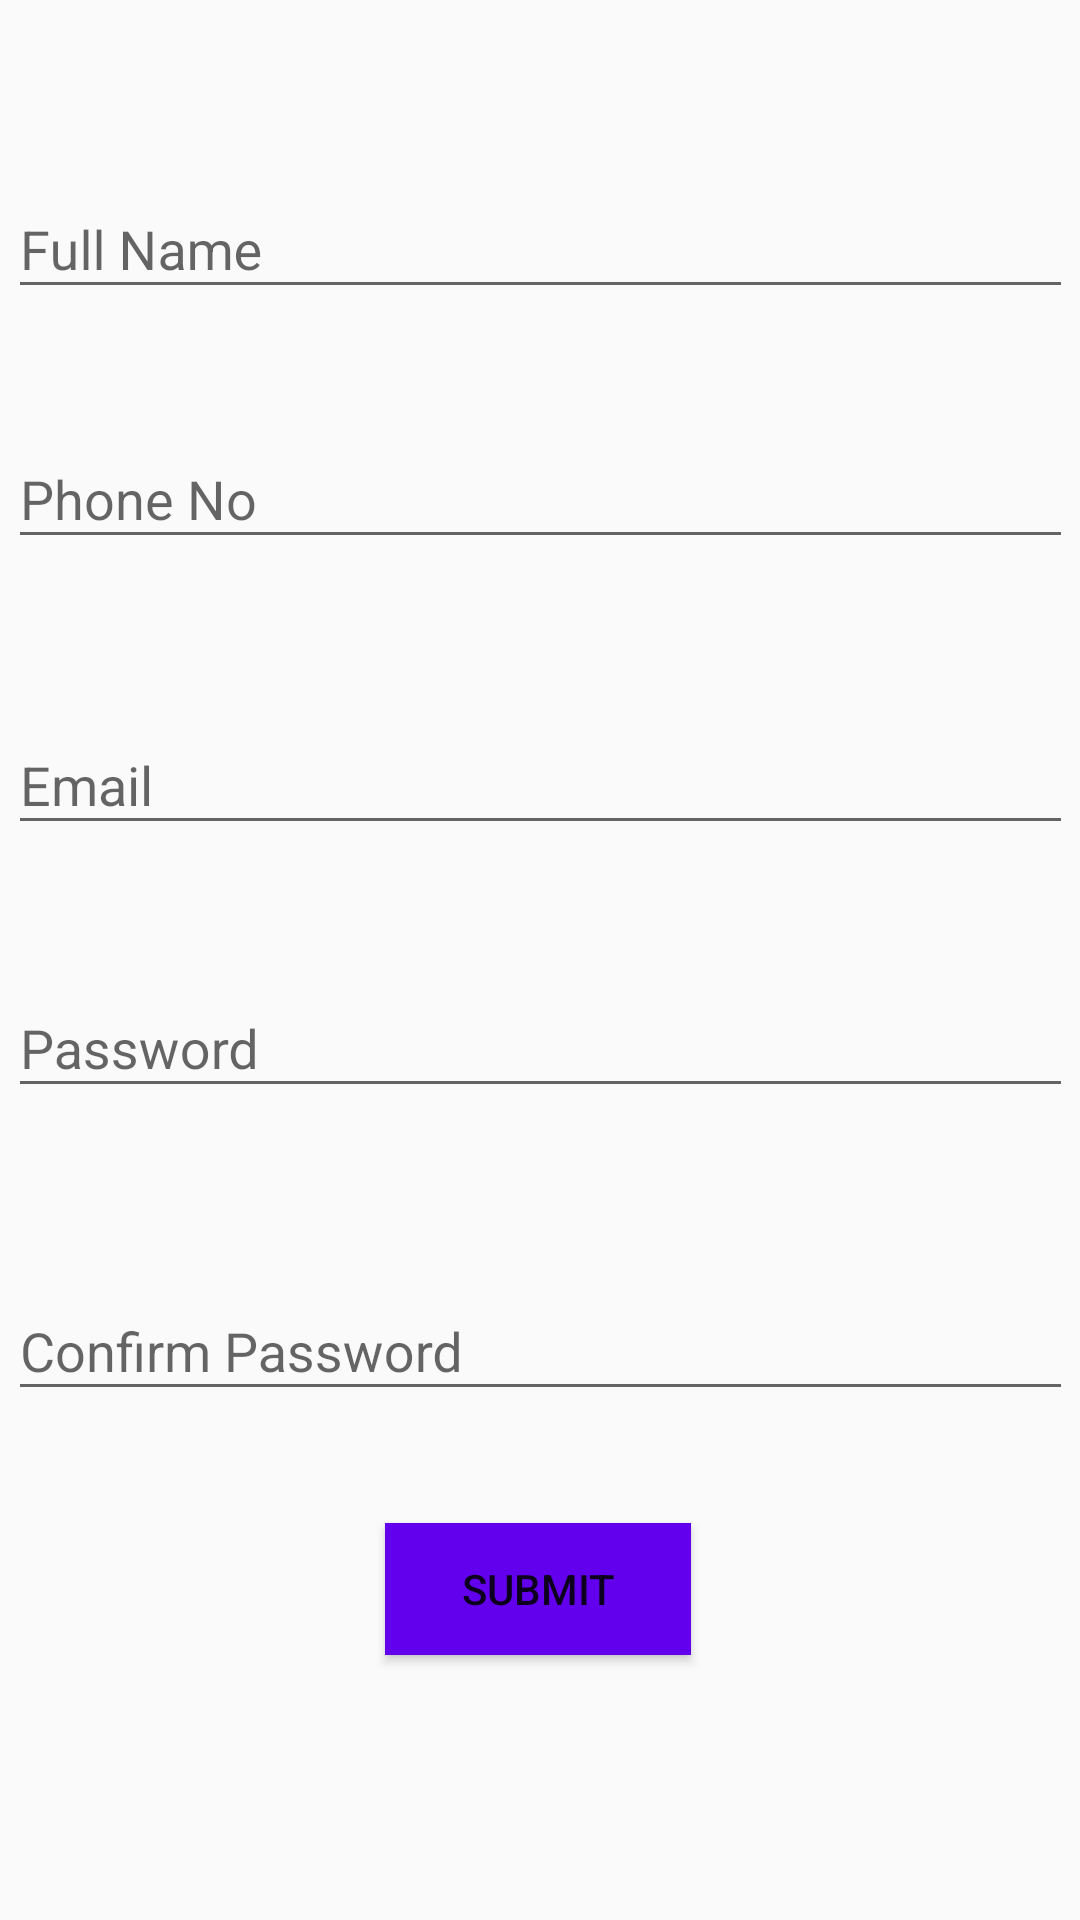

Here is an Android app screen rendered from its layout file. Give the layout XML and the strings, colors and styles it references.
<!-- AndroidManifest.xml: application theme AppTheme -->
<!-- res/layout/activity_register.xml -->
<?xml version="1.0" encoding="utf-8"?>
<androidx.constraintlayout.widget.ConstraintLayout xmlns:android="http://schemas.android.com/apk/res/android"
    xmlns:app="http://schemas.android.com/apk/res-auto"
    xmlns:tools="http://schemas.android.com/tools"
    android:layout_width="match_parent"
    android:layout_height="match_parent"
    tools:context=".RegisterActivity">

    <com.google.android.material.textfield.TextInputLayout
        android:id="@+id/textInputLayout"
        android:layout_width="355dp"
        android:layout_height="63dp"
        android:layout_marginStart="16dp"
        android:layout_marginEnd="16dp"
        app:layout_constraintBottom_toBottomOf="parent"
        app:layout_constraintEnd_toEndOf="parent"
        app:layout_constraintStart_toStartOf="parent"
        app:layout_constraintTop_toTopOf="parent"
        app:layout_constraintVertical_bias="0.088">

        <com.google.android.material.textfield.TextInputEditText
            android:id="@+id/fullNameEditText"
            android:layout_width="match_parent"
            android:layout_height="wrap_content"
            android:hint="Full Name" />
    </com.google.android.material.textfield.TextInputLayout>

    <com.google.android.material.textfield.TextInputLayout
        android:id="@+id/textInputLayout2"
        android:layout_width="355dp"
        android:layout_height="63dp"
        android:layout_marginStart="16dp"
        android:layout_marginEnd="16dp"
        app:layout_constraintBottom_toBottomOf="parent"
        app:layout_constraintEnd_toEndOf="parent"
        app:layout_constraintStart_toStartOf="parent"
        app:layout_constraintTop_toTopOf="parent"
        app:layout_constraintVertical_bias="0.232">

        <com.google.android.material.textfield.TextInputEditText
            android:id="@+id/phoneNumberEditText"
            android:layout_width="match_parent"
            android:layout_height="wrap_content"
            android:hint="Phone No" />
    </com.google.android.material.textfield.TextInputLayout>

    <com.google.android.material.textfield.TextInputLayout
        android:id="@+id/textInputLayout3"
        android:layout_width="355dp"
        android:layout_height="63dp"
        android:layout_marginStart="16dp"
        android:layout_marginEnd="16dp"
        app:layout_constraintBottom_toBottomOf="parent"
        app:layout_constraintEnd_toEndOf="parent"
        app:layout_constraintStart_toStartOf="parent"
        app:layout_constraintTop_toTopOf="parent"
        app:layout_constraintVertical_bias="0.388">

        <com.google.android.material.textfield.TextInputEditText
            android:id="@+id/titleEditText"
            android:layout_width="match_parent"
            android:layout_height="wrap_content"
            android:layout_weight="1"
            android:ems="10"
            android:hint="Email"
            android:inputType="textWebEmailAddress|textEmailAddress" />

    </com.google.android.material.textfield.TextInputLayout>

    <com.google.android.material.textfield.TextInputLayout
        android:id="@+id/textInputLayout4"
        android:layout_width="355dp"
        android:layout_height="63dp"
        android:layout_marginStart="16dp"
        android:layout_marginEnd="16dp"
        app:layout_constraintBottom_toBottomOf="parent"
        app:layout_constraintEnd_toEndOf="parent"
        app:layout_constraintStart_toStartOf="parent"
        app:layout_constraintTop_toTopOf="parent"
        app:layout_constraintVertical_bias="0.54">

        <com.google.android.material.textfield.TextInputEditText
            android:id="@+id/passwordEditText"
            android:layout_width="match_parent"
            android:layout_height="wrap_content"
            android:layout_weight="1"
            android:ems="10"
            android:hint="Password"
            android:inputType="textPassword" />

    </com.google.android.material.textfield.TextInputLayout>

    <com.google.android.material.textfield.TextInputLayout
        android:id="@+id/textInputLayout5"
        android:layout_width="355dp"
        android:layout_height="63dp"
        android:layout_marginStart="16dp"
        android:layout_marginEnd="16dp"
        app:layout_constraintBottom_toBottomOf="parent"
        app:layout_constraintEnd_toEndOf="parent"
        app:layout_constraintStart_toStartOf="parent"
        app:layout_constraintTop_toTopOf="parent"
        app:layout_constraintVertical_bias="0.715">

        <com.google.android.material.textfield.TextInputEditText
            android:id="@+id/confirmPasswordEditText"
            android:layout_width="match_parent"
            android:layout_height="wrap_content"
            android:layout_weight="1"
            android:ems="10"
            android:hint="Confirm Password"
            android:inputType="textPassword" />
    </com.google.android.material.textfield.TextInputLayout>

    <Button
        android:id="@+id/registerButton"
        android:layout_width="102dp"
        android:layout_height="44dp"
        android:background="@color/colorPrimary"
        android:onClick="sendUserInformation"
        android:text="SUBMIT"
        app:layout_constraintBottom_toBottomOf="parent"
        app:layout_constraintEnd_toEndOf="parent"
        app:layout_constraintHorizontal_bias="0.498"
        app:layout_constraintStart_toStartOf="parent"
        app:layout_constraintTop_toTopOf="parent"
        app:layout_constraintVertical_bias="0.852" />

</androidx.constraintlayout.widget.ConstraintLayout>
<!-- resources referenced by this layout -->
<resources>
  <style name="AppTheme" parent="Theme.AppCompat.Light.DarkActionBar">
          
          <item name="colorPrimary">@color/colorPrimary</item>
          <item name="colorPrimaryDark">@color/colorPrimaryDark</item>
          <item name="colorAccent">@color/colorAccent</item>
      </style>
  <!-- not gathered from this repository: default colours our renderer supplied (Android Studio template values) -->
  <color name="colorPrimary">#FF6200EE</color>
  <color name="colorPrimaryDark">#FF3700B3</color>
  <color name="colorAccent">#FF03DAC5</color>
</resources>
